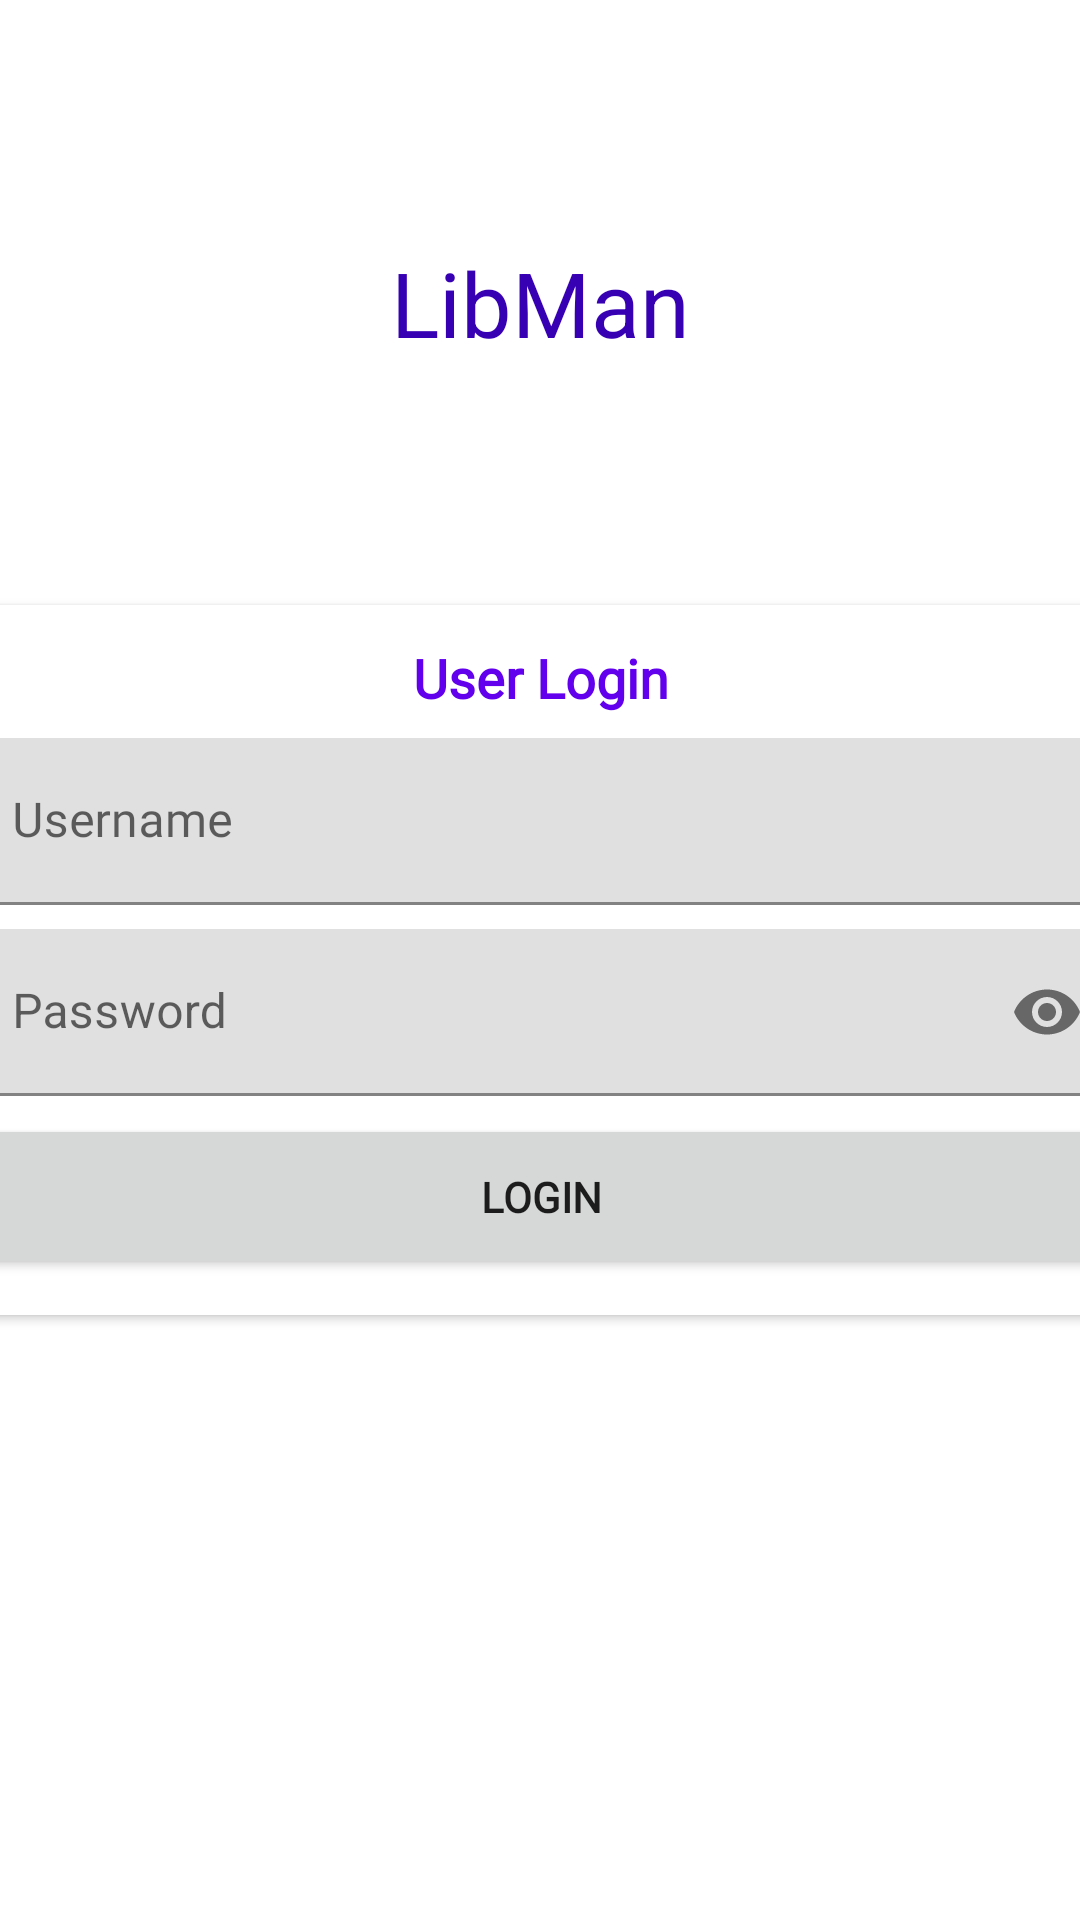

Reconstruct the res/layout file that produces this screen, plus the resources it refers to.
<!-- AndroidManifest.xml: application theme Theme.LibMan -->
<!-- res/layout/activity_main.xml -->
<?xml version="1.0" encoding="utf-8"?>
<androidx.constraintlayout.widget.ConstraintLayout
        xmlns:android="http://schemas.android.com/apk/res/android"
        xmlns:tools="http://schemas.android.com/tools"
        xmlns:app="http://schemas.android.com/apk/res-auto"
        android:layout_width="match_parent"
        android:layout_height="match_parent"
        tools:context=".MainActivity">
    <androidx.cardview.widget.CardView
            android:layout_width="409dp"
            android:layout_height="wrap_content"
            app:layout_constraintTop_toTopOf="parent" app:layout_constraintBottom_toBottomOf="parent"
            app:layout_constraintVertical_bias="0.5" app:layout_constraintStart_toStartOf="parent"
            android:layout_marginStart="32dp" app:layout_constraintEnd_toEndOf="parent"
            android:layout_marginEnd="32dp" android:id="@+id/cardView">
        <LinearLayout
                android:layout_margin="12dp"
                android:orientation="vertical"
                android:layout_width="match_parent"
                android:layout_height="match_parent">
            <TextView
                    android:text="User Login"
                    android:textColor="@color/purple_500"
                    app:boxCornerRadiusTopStart="8dp"
                    android:layout_width="match_parent"
                    android:layout_height="wrap_content" android:id="@+id/textView" android:textAlignment="center"
                    android:textSize="18sp" android:fontFamily="@font/comfortaa" android:textStyle="bold"/>
            <com.google.android.material.textfield.TextInputLayout
                    android:hint="Username"
                    app:endIconMode="clear_text"
                    app:boxCornerRadiusTopStart="8dp"
                    app:boxCornerRadiusTopEnd="8dp"
                    app:boxCornerRadiusBottomEnd="8dp"
                    app:boxCornerRadiusBottomStart="8dp"
                    android:layout_width="match_parent"
                    android:layout_height="match_parent">

                <com.google.android.material.textfield.TextInputEditText
                        android:id="@+id/txtUsername"
                        android:layout_marginTop="8dp"
                        android:fontFamily="@font/comfortaa"
                        android:layout_width="match_parent"
                        android:layout_height="wrap_content"
                />
            </com.google.android.material.textfield.TextInputLayout>
            <com.google.android.material.textfield.TextInputLayout
                    android:hint="Password"
                    app:endIconMode="password_toggle"
                    app:boxCornerRadiusTopStart="8dp"
                    app:boxCornerRadiusTopEnd="4dp"
                    app:boxCornerRadiusBottomEnd="4dp"
                    app:boxCornerRadiusBottomStart="4dp"
                    android:layout_marginTop="8dp"
                    android:layout_width="match_parent"
                    android:layout_height="match_parent">

                <com.google.android.material.textfield.TextInputEditText
                        android:id="@+id/passText"
                        android:inputType="textPassword"
                        android:layout_width="match_parent"
                        android:layout_height="wrap_content"
                />
            </com.google.android.material.textfield.TextInputLayout>
            <Button
                    android:text="Login"
                    android:fontFamily="@font/comfortaa"
                    android:layout_marginTop="6dp"
                    android:layout_width="match_parent"
                    android:layout_height="55dp"
                    android:bottomRightRadius="10dp"
                    android:bottomLeftRadius="10dp"
                    android:topLeftRadius="10dp"
                    android:topRightRadius="10dp"
                    android:id="@+id/btnLogin"
                    android:layout_weight="1"
                    android:textStyle="bold"/>
        </LinearLayout>
    </androidx.cardview.widget.CardView>
    <TextView
            android:text="LibMan"
            android:layout_width="wrap_content"
            android:layout_height="wrap_content" android:id="@+id/textView2"
            app:layout_constraintStart_toStartOf="parent" app:layout_constraintHorizontal_bias="0.5"
            app:layout_constraintEnd_toEndOf="parent" app:layout_constraintTop_toTopOf="parent"
            app:layout_constraintVertical_bias="0.5" app:layout_constraintBottom_toTopOf="@+id/cardView"
            android:textSize="30sp" android:textColor="@color/purple_700"/>

</androidx.constraintlayout.widget.ConstraintLayout>
<!-- resources referenced by this layout -->
<resources>
  <style name="Theme.LibMan" parent="Theme.MaterialComponents.DayNight.NoActionBar">
          
          <item name="colorPrimary">@color/purple_500</item>
          <item name="colorPrimaryVariant">@color/purple_700</item>
          <item name="colorOnPrimary">@color/white</item>
          
          <item name="colorSecondary">@color/teal_200</item>
          <item name="colorSecondaryVariant">@color/teal_700</item>
          <item name="colorOnSecondary">@color/black</item>
          
          <item name="android:statusBarColor">?attr/colorPrimaryVariant</item>
          
          
  
      </style>
  <!-- not gathered from this repository: default colours our renderer supplied (Android Studio template values) -->
  <color name="purple_500">#FF6200EE</color>
  <color name="purple_700">#FF3700B3</color>
  <color name="teal_200">#FF03DAC5</color>
  <color name="teal_700">#FF018786</color>
  <color name="black">#FF000000</color>
  <color name="white">#FFFFFFFF</color>
</resources>
